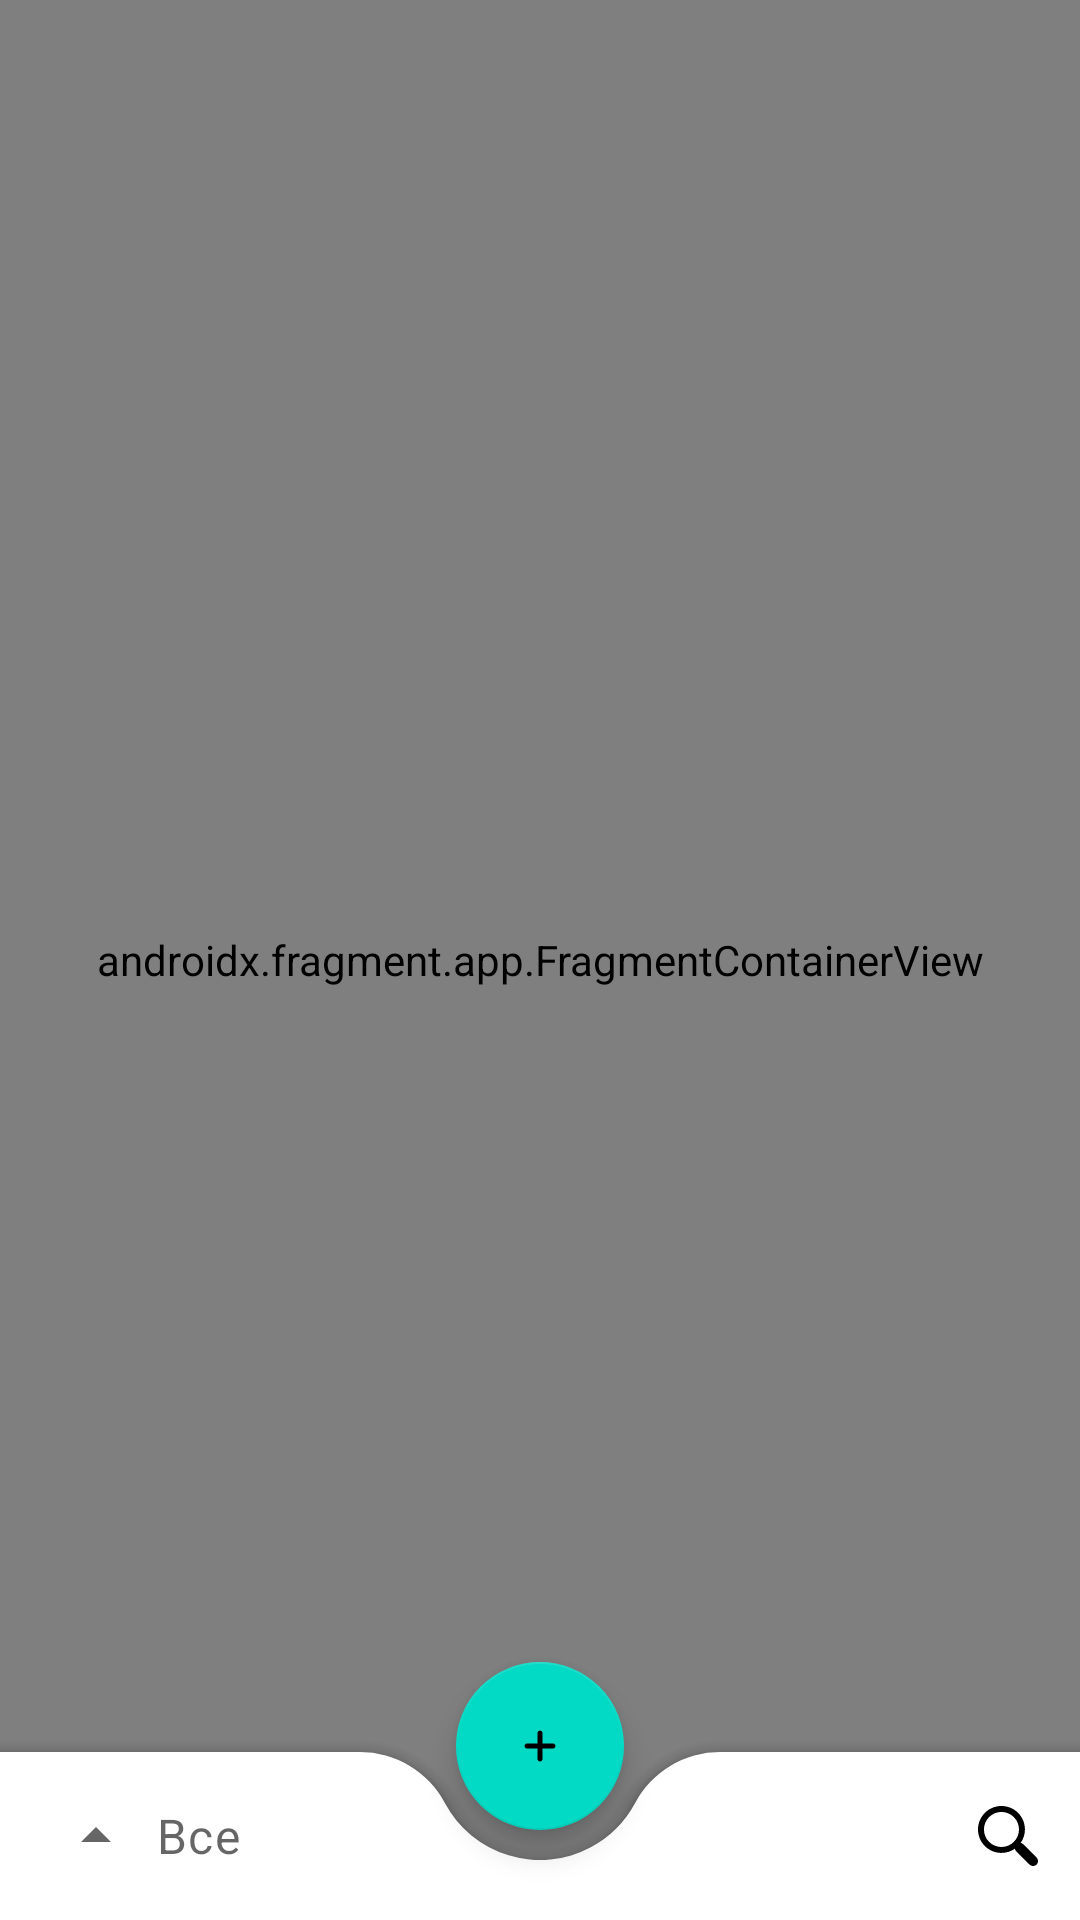

Produce the Android XML layout that renders to this screen, including the resource entries it uses.
<!-- AndroidManifest.xml: application theme Theme.MagicPasswords -->
<!-- res/layout/activity_main.xml -->
<?xml version="1.0" encoding="utf-8"?>
<androidx.coordinatorlayout.widget.CoordinatorLayout
    xmlns:android="http://schemas.android.com/apk/res/android"
    xmlns:tools="http://schemas.android.com/tools"
    xmlns:app="http://schemas.android.com/apk/res-auto"
    android:layout_width="match_parent"
    android:layout_height="match_parent"
    android:background="@color/background"
    tools:context=".MainActivity"
    android:id="@+id/drawerLayout">

    <androidx.fragment.app.FragmentContainerView
        android:id="@+id/nav_host_fragment"
        android:name="androidx.navigation.fragment.NavHostFragment"
        android:layout_width="match_parent"
        android:layout_height="match_parent"
        app:defaultNavHost="true"
        app:navGraph="@navigation/main_graph"/>

    <androidx.appcompat.widget.AppCompatImageView
        android:id="@+id/clickable_imageView"
        android:layout_width="match_parent"
        android:layout_height="match_parent"
        android:visibility="gone"
        android:src="#B3FFFFFF"
        android:clickable="false"
        android:focusable="false"
        android:alpha="0"/>

    <androidx.fragment.app.FragmentContainerView
        android:id="@+id/bottom_nav_drawer"
        android:layout_width="match_parent"
        android:layout_height="wrap_content"
        android:layout_gravity="bottom"
        android:visibility="gone"
        android:name="com.github.llmaximll.magicpasswords.ui.nav.BottomNavDrawerFragment"/>

    <com.google.android.material.bottomappbar.BottomAppBar
        android:id="@+id/bottomAppBar"
        android:layout_width="match_parent"
        android:layout_height="wrap_content"
        android:layout_gravity="bottom"
        app:fabAlignmentMode="center"
        app:fabCradleRoundedCornerRadius="32dp"
        app:fabCradleMargin="8dp"
        app:hideOnScroll="true"
        app:menu="@menu/bottom_bar_main_activity">

        <LinearLayout
            android:id="@+id/bottom_app_bar_content_container"
            android:layout_width="wrap_content"
            android:layout_height="48dp"
            android:layout_marginVertical="4dp"
            android:paddingHorizontal="4dp"
            android:orientation="horizontal"
            android:gravity="center_vertical"
            android:background="@drawable/bottom_app_bar_title_foreground">

            <ImageView
                android:id="@+id/bottom_app_bar_chevron"
                android:layout_width="wrap_content"
                android:layout_height="wrap_content"
                android:contentDescription="Открыть или закрыть меню"
                android:layout_gravity="center_vertical"
                app:srcCompat="@drawable/ic_arrow_drop_up" />

            <TextView
                android:id="@+id/bottom_app_bar_title"
                android:textAppearance="?attr/textAppearanceBody1"
                android:layout_width="wrap_content"
                android:layout_height="wrap_content"
                android:layout_gravity="center_vertical"
                android:layout_marginHorizontal="8dp"
                android:text="Все"
                android:textColor="?attr/colorControlNormal"/>

        </LinearLayout>

    </com.google.android.material.bottomappbar.BottomAppBar>

    <com.google.android.material.floatingactionbutton.FloatingActionButton
        android:id="@+id/add_password_fab"
        android:layout_width="wrap_content"
        android:layout_height="wrap_content"
        android:layout_gravity="center|bottom"
        android:layout_marginBottom="30dp"
        android:src="@drawable/ic_add"
        app:layout_anchor="@id/bottomAppBar"
        app:layout_behavior="com.google.android.material.behavior.HideBottomViewOnScrollBehavior"
        android:contentDescription="Добавить пароль" />

</androidx.coordinatorlayout.widget.CoordinatorLayout>
<!-- resources referenced by this layout -->
<resources>
  <color name="background">#202020</color>
  <!-- drawable bottom_app_bar_title_foreground (drawable) -->
  <?xml version="1.0" encoding="utf-8"?>
  <ripple
      xmlns:android="http://schemas.android.com/apk/res/android"
      android:color="?attr/colorControlHighlight">
      <item android:id="@android:id/mask"
          android:gravity="center_vertical"
          android:height="40dp">
          <shape android:shape="rectangle">
              <corners android:radius="24dp"/>
              <solid android:color="#fff"/>
          </shape>
      </item>
  </ripple>
  <!-- drawable ic_add (drawable) -->
  <vector android:height="80dp" android:viewportHeight="477.867"
      android:viewportWidth="477.867" android:width="80dp" xmlns:android="http://schemas.android.com/apk/res/android">
      <path android:fillColor="#FFFFFF" android:pathData="M324.267,221.867H256V153.6c0,-9.426 -7.641,-17.067 -17.067,-17.067s-17.067,7.641 -17.067,17.067v68.267H153.6c-9.426,0 -17.067,7.641 -17.067,17.067S144.174,256 153.6,256h68.267v68.267c0,9.426 7.641,17.067 17.067,17.067S256,333.692 256,324.267V256h68.267c9.426,0 17.067,-7.641 17.067,-17.067S333.692,221.867 324.267,221.867z"/>
  </vector>
  <!-- drawable ic_arrow_drop_up (drawable) -->
  <?xml version="1.0" encoding="utf-8"?>
  <vector
      xmlns:android="http://schemas.android.com/apk/res/android"
      android:width="24dp"
      android:height="24dp"
      android:viewportWidth="24.0"
      android:viewportHeight="24.0"
      android:tint="?attr/colorControlNormal">
      <path
          android:fillColor="#FF000000"
          android:pathData="M7,14l5,-5 5,5z"/>
  </vector>
  <style name="Theme.MagicPasswords" parent="Theme.MaterialComponents.DayNight.NoActionBar">
          
          <item name="colorPrimary">@color/purple_500</item>
          <item name="colorPrimaryVariant">@color/purple_700</item>
          <item name="colorOnPrimary">#FFFFFF</item>
          
          <item name="colorSecondary">@color/teal_200</item>
          <item name="colorSecondaryVariant">@color/teal_700</item>
          <item name="colorOnSecondary">@color/black</item>
          
          <item name="android:statusBarColor" tools:targetApi="l">?attr/colorPrimaryVariant</item>
      </style>
  <color name="purple_500">#FF6200EE</color>
  <color name="purple_700">#FF3700B3</color>
  <color name="teal_200">#FF03DAC5</color>
  <color name="teal_700">#FF018786</color>
  <color name="black">#FF000000</color>
</resources>
